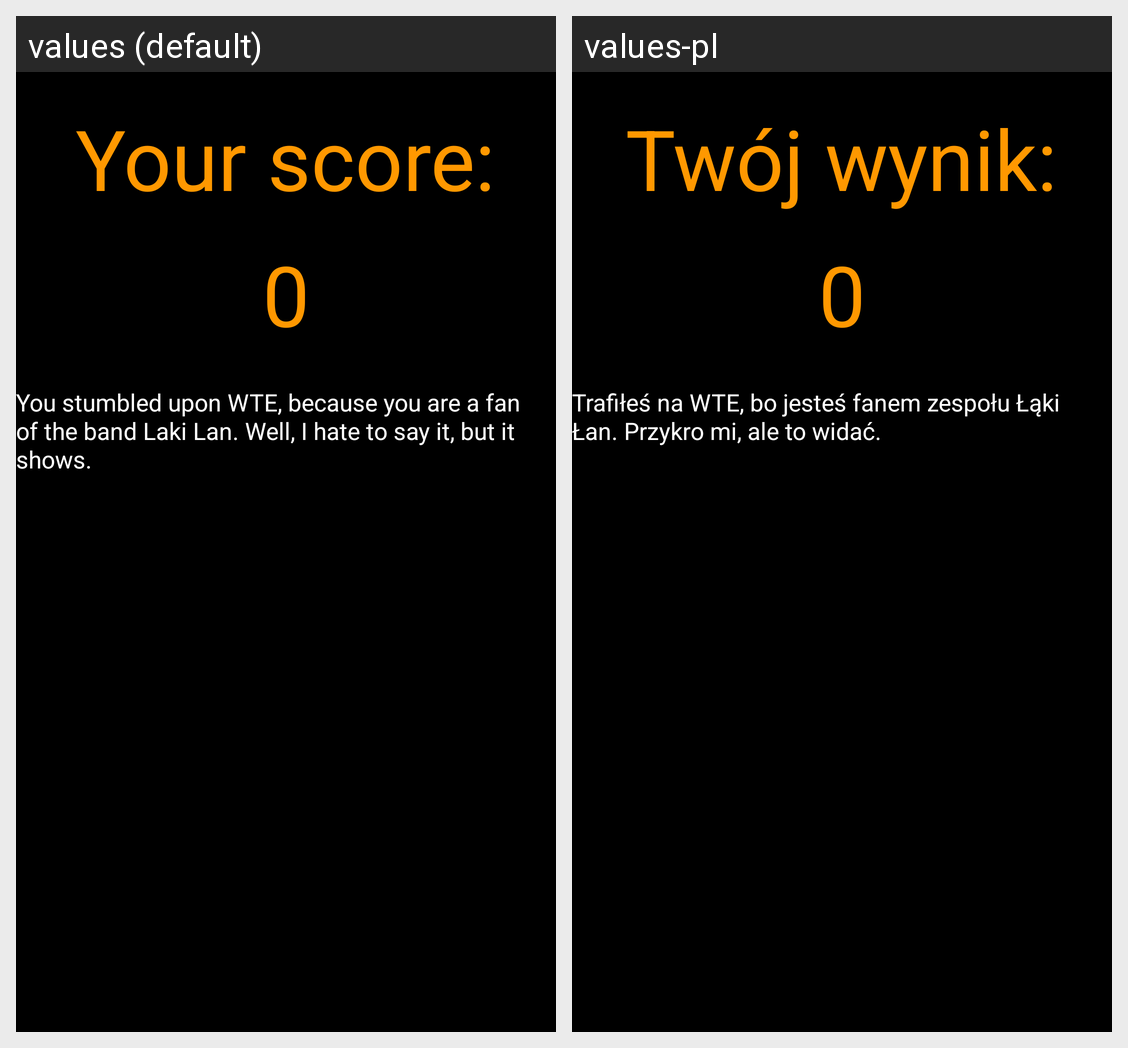

Strings drawn on this Android screen and how each of the app's shown locales translates them:
Android screen res/layout/result.xml rendered under 2 locales, left to right: values (default), values-pl. Device: Nexus 5 (rendered at 1080×1920; each locale shown at half size, 540×960, under a caption strip naming it); theme AppTheme.
Strings drawn on this screen, with the default value and each locale's value (text and hints the layout hard-codes, and strings that could not be matched under every locale, appear in the picture but are not listed):

your_score
  values: Your score:
  values-pl: Twój wynik:

message_1
  values: You stumbled upon WTE, because you are a fan of the band Laki Lan. Well, I hate to say it, but it shows.
  values-pl: Trafiłeś na WTE, bo jesteś fanem zespołu Łąki Łan. Przykro mi, ale to widać.
